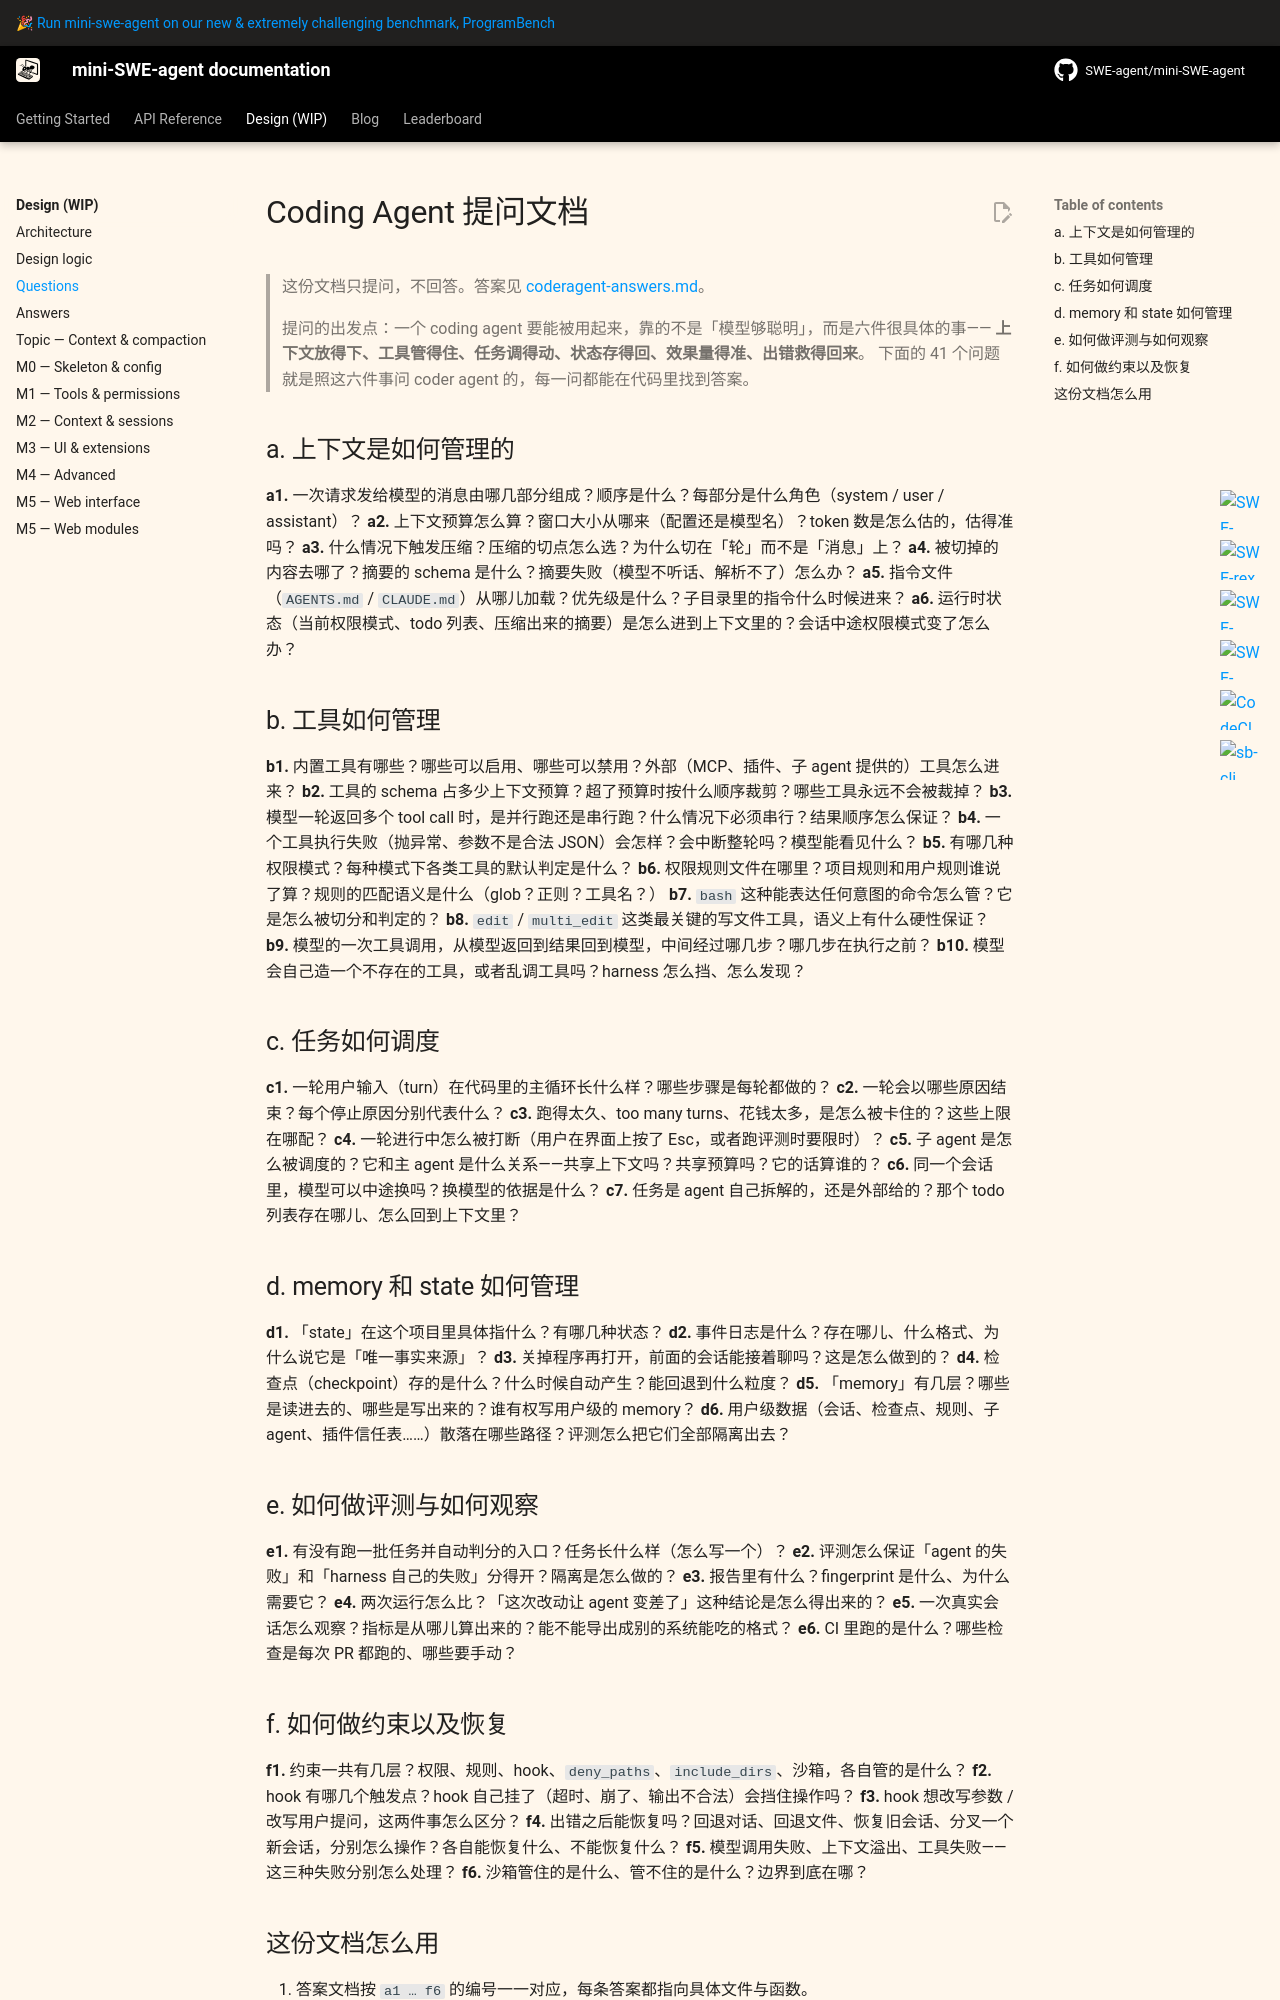

repository: sds819/mini-swe-agent · page: v2/design/coderagent-questions/index.html · generator: mkdocs

# Coding Agent 提问文档

> 这份文档只提问，不回答。答案见 [coderagent-answers.md](coderagent-answers.md)。
>
> 提问的出发点：一个 coding agent 要能被用起来，靠的不是「模型够聪明」，而是六件很具体的事——
> **上下文放得下、工具管得住、任务调得动、状态存得回、效果量得准、出错救得回来**。
> 下面的 41 个问题就是照这六件事问 coder agent 的，每一问都能在代码里找到答案。

## a. 上下文是如何管理的

**a1.** 一次请求发给模型的消息由哪几部分组成？顺序是什么？每部分是什么角色（system / user / assistant）？
**a2.** 上下文预算怎么算？窗口大小从哪来（配置还是模型名）？token 数是怎么估的，估得准吗？
**a3.** 什么情况下触发压缩？压缩的切点怎么选？为什么切在「轮」而不是「消息」上？
**a4.** 被切掉的内容去哪了？摘要的 schema 是什么？摘要失败（模型不听话、解析不了）怎么办？
**a5.** 指令文件（`AGENTS.md` / `CLAUDE.md`）从哪儿加载？优先级是什么？子目录里的指令什么时候进来？
**a6.** 运行时状态（当前权限模式、todo 列表、压缩出来的摘要）是怎么进到上下文里的？会话中途权限模式变了怎么办？

## b. 工具如何管理

**b1.** 内置工具有哪些？哪些可以启用、哪些可以禁用？外部（MCP、插件、子 agent 提供的）工具怎么进来？
**b2.** 工具的 schema 占多少上下文预算？超了预算时按什么顺序裁剪？哪些工具永远不会被裁掉？
**b3.** 模型一轮返回多个 tool call 时，是并行跑还是串行跑？什么情况下必须串行？结果顺序怎么保证？
**b4.** 一个工具执行失败（抛异常、参数不是合法 JSON）会怎样？会中断整轮吗？模型能看见什么？
**b5.** 有哪几种权限模式？每种模式下各类工具的默认判定是什么？
**b6.** 权限规则文件在哪里？项目规则和用户规则谁说了算？规则的匹配语义是什么（glob？正则？工具名？）
**b7.** `bash` 这种能表达任何意图的命令怎么管？它是怎么被切分和判定的？
**b8.** `edit` / `multi_edit` 这类最关键的写文件工具，语义上有什么硬性保证？
**b9.** 模型的一次工具调用，从模型返回到结果回到模型，中间经过哪几步？哪几步在执行之前？
**b10.** 模型会自己造一个不存在的工具，或者乱调工具吗？harness 怎么挡、怎么发现？

## c. 任务如何调度

**c1.** 一轮用户输入（turn）在代码里的主循环长什么样？哪些步骤是每轮都做的？
**c2.** 一轮会以哪些原因结束？每个停止原因分别代表什么？
**c3.** 跑得太久、too many turns、花钱太多，是怎么被卡住的？这些上限在哪配？
**c4.** 一轮进行中怎么被打断（用户在界面上按了 Esc，或者跑评测时要限时）？
**c5.** 子 agent 是怎么被调度的？它和主 agent 是什么关系——共享上下文吗？共享预算吗？它的话算谁的？
**c6.** 同一个会话里，模型可以中途换吗？换模型的依据是什么？
**c7.** 任务是 agent 自己拆解的，还是外部给的？那个 todo 列表存在哪儿、怎么回到上下文里？

## d. memory 和 state 如何管理

**d1.** 「state」在这个项目里具体指什么？有哪几种状态？
**d2.** 事件日志是什么？存在哪儿、什么格式、为什么说它是「唯一事实来源」？
**d3.** 关掉程序再打开，前面的会话能接着聊吗？这是怎么做到的？
**d4.** 检查点（checkpoint）存的是什么？什么时候自动产生？能回退到什么粒度？
**d5.** 「memory」有几层？哪些是读进去的、哪些是写出来的？谁有权写用户级的 memory？
**d6.** 用户级数据（会话、检查点、规则、子 agent、插件信任表……）散落在哪些路径？评测怎么把它们全部隔离出去？

## e. 如何做评测与如何观察

**e1.** 有没有跑一批任务并自动判分的入口？任务长什么样（怎么写一个）？
**e2.** 评测怎么保证「agent 的失败」和「harness 自己的失败」分得开？隔离是怎么做的？
**e3.** 报告里有什么？fingerprint 是什么、为什么需要它？
**e4.** 两次运行怎么比？「这次改动让 agent 变差了」这种结论是怎么得出来的？
**e5.** 一次真实会话怎么观察？指标是从哪儿算出来的？能不能导出成别的系统能吃的格式？
**e6.** CI 里跑的是什么？哪些检查是每次 PR 都跑的、哪些要手动？
